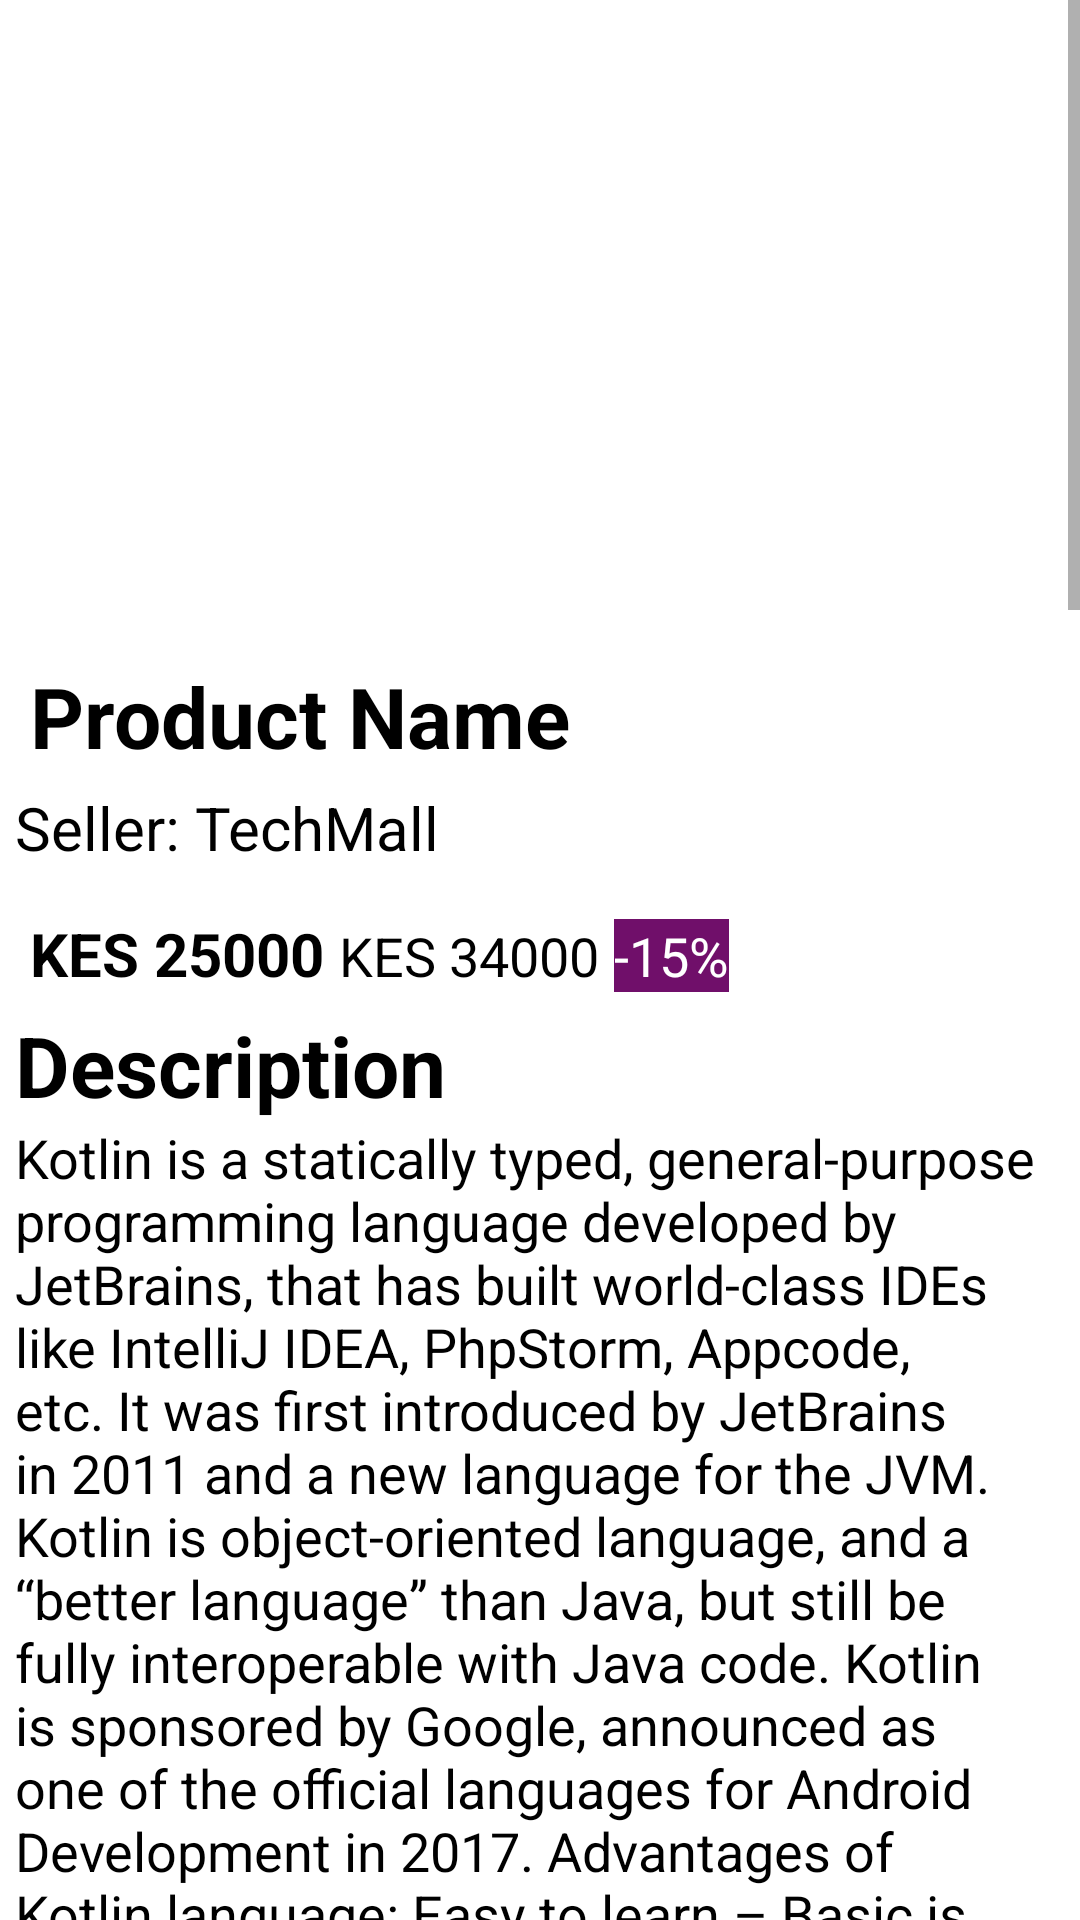

Layout XML and referenced resources for this Android screen:
<!-- AndroidManifest.xml: application theme Theme.TechMall -->
<!-- res/layout/activity_product_review.xml -->
<?xml version="1.0" encoding="utf-8"?>
<RelativeLayout xmlns:android="http://schemas.android.com/apk/res/android"
    xmlns:app="http://schemas.android.com/apk/res-auto"
    xmlns:tools="http://schemas.android.com/tools"
    android:layout_width="match_parent"
    android:layout_height="match_parent"
    tools:context=".activities.ProductReviewActivity">

    <ScrollView
        android:layout_width="match_parent"
        android:layout_height="match_parent"
        app:layout_constraintBottom_toBottomOf="parent"
        app:layout_constraintEnd_toEndOf="parent"
        app:layout_constraintStart_toStartOf="parent"
        app:layout_constraintTop_toTopOf="parent">

        <LinearLayout
            android:layout_width="match_parent"
            android:layout_height="wrap_content"
            android:orientation="vertical"
            android:padding="5dp">

            <ImageView
                android:id="@+id/prod_image"
                android:layout_width="wrap_content"
                android:layout_height="200dp"
                android:src="@drawable/computer" />

            <TextView
                android:layout_width="match_parent"
                android:layout_height="wrap_content"
                android:layout_marginTop="10dp"
                android:padding="5dp"
                android:text="Product Name"
                android:textColor="@color/black"
                android:textSize="28sp"
                android:textStyle="bold" />

            <TextView
                android:layout_width="match_parent"
                android:layout_height="wrap_content"
                android:id="@+id/prod_seller"
                android:text="Seller: TechMall"
                android:textColor="@color/black"
                android:textSize="20sp"/>

            <LinearLayout
                android:layout_width="match_parent"
                android:layout_height="wrap_content"
                android:layout_marginTop="10dp"
                android:orientation="horizontal"
                android:padding="5dp">

                <TextView
                    android:layout_width="wrap_content"
                    android:layout_height="wrap_content"
                    android:text="KES 25000"
                    android:textColor="@color/black"
                    android:textSize="20sp"
                    android:textStyle="bold" />

                <TextView
                    android:layout_width="wrap_content"
                    android:layout_height="wrap_content"
                    android:id="@+id/disc_price"
                    android:layout_marginLeft="5dp"
                    android:text="KES 34000"
                    android:textSize="18sp" />

                <TextView
                    android:layout_width="wrap_content"
                    android:layout_height="wrap_content"
                    android:layout_marginLeft="5dp"
                    android:background="@color/purple"
                    android:text="-15%"
                    android:textColor="@color/white"
                    android:textSize="18sp" />
            </LinearLayout>

            <TextView
                android:layout_width="match_parent"
                android:layout_height="wrap_content"
                android:text="Description"
                android:textColor="@color/black"
                android:textSize="28sp"
                android:textStyle="bold" />

            <TextView
                android:layout_width="match_parent"
                android:layout_height="wrap_content"
                android:text="@string/scrolltext"
                android:textColor="@color/black"
                android:textSize="18sp"/>

            <Button
                android:layout_width="match_parent"
                android:layout_height="wrap_content"
                android:text="CheckOut"
                android:layout_marginTop="10dp"
                android:background="@drawable/button_bg"/>
        </LinearLayout>
    </ScrollView>

</RelativeLayout>
<!-- resources referenced by this layout -->
<resources>
  <color name="black">#FF000000</color>
  <color name="purple">#700f6a</color>
  <color name="white">#FFFFFFFF</color>
</resources>
